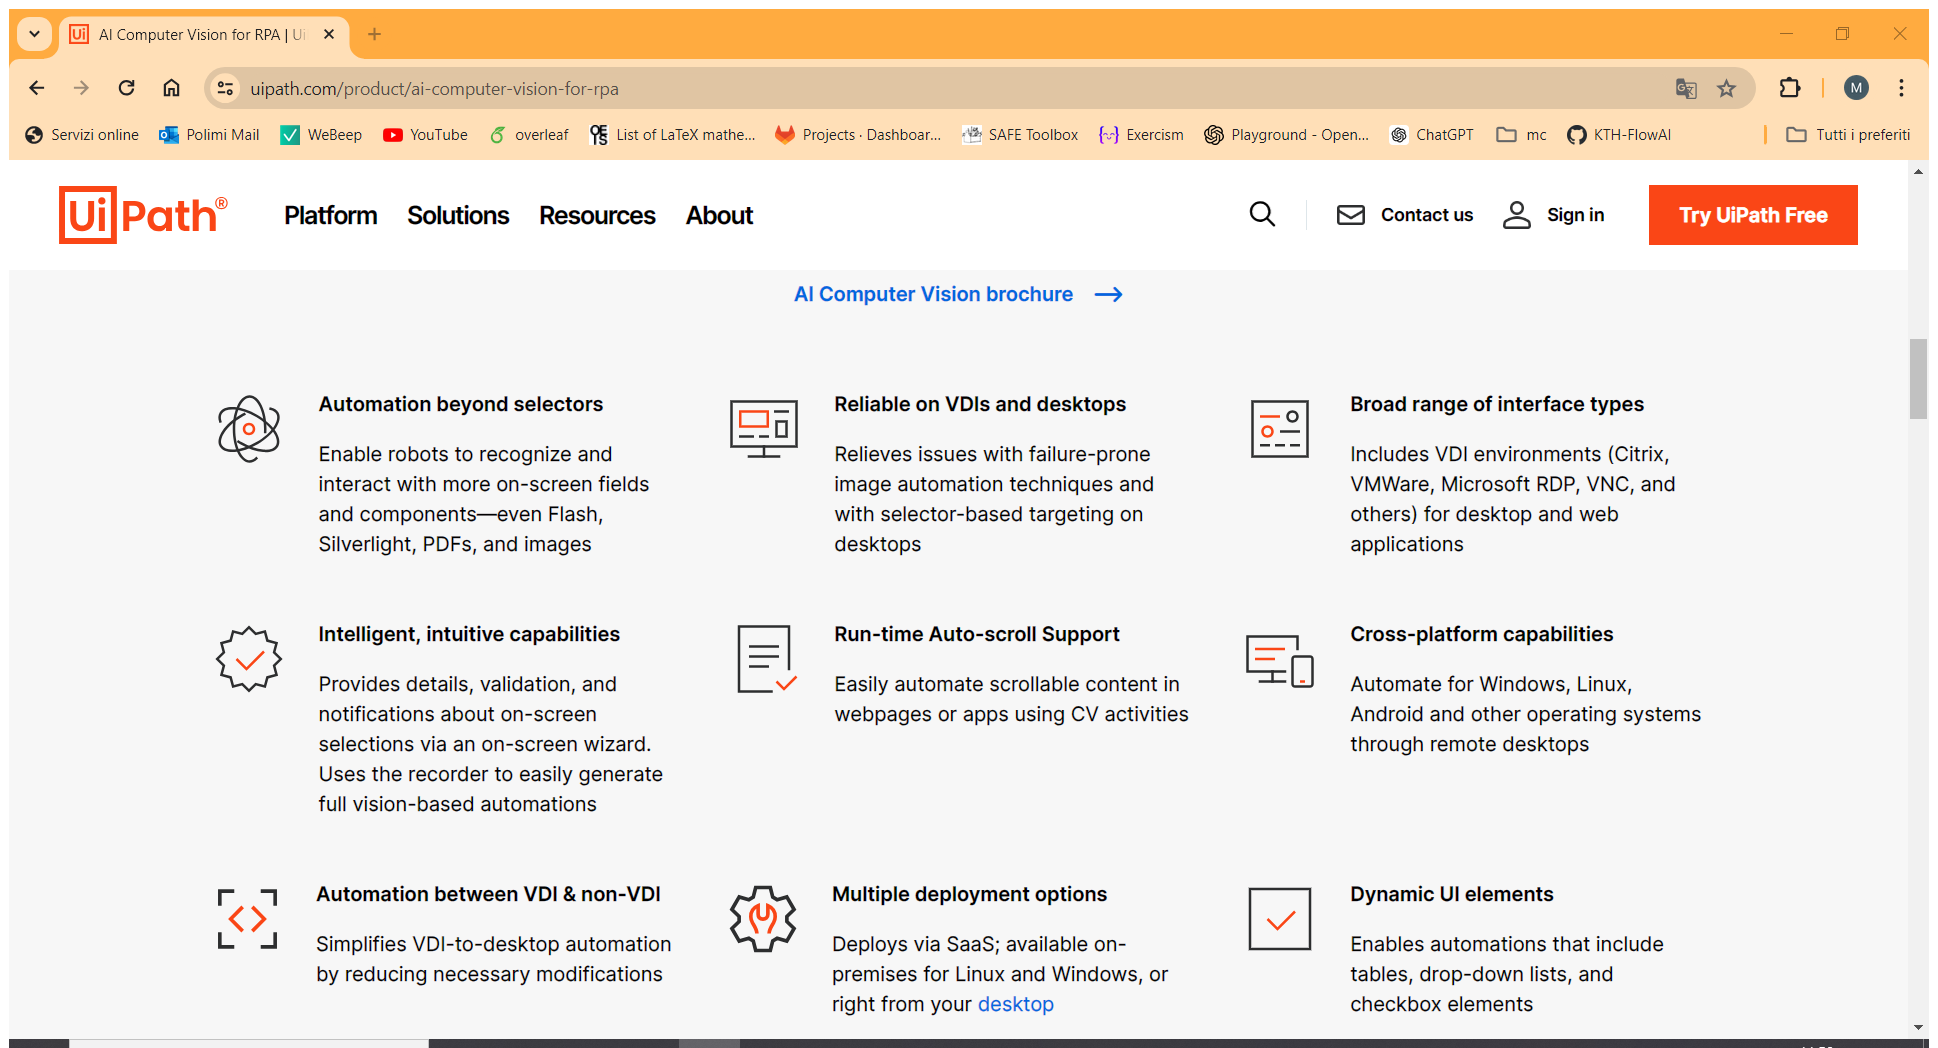
Task: First automation project "Hello World"
Workflow: FullTextScraping

Step 1: Attach Browser 'AICompute Page' in window 'AI Computer Vision for RPA | UiPath' (chrome.exe)

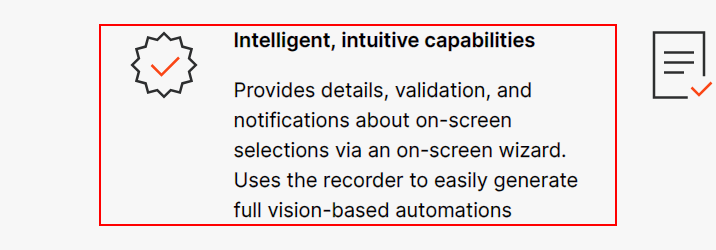
Step 2: get-text from the element